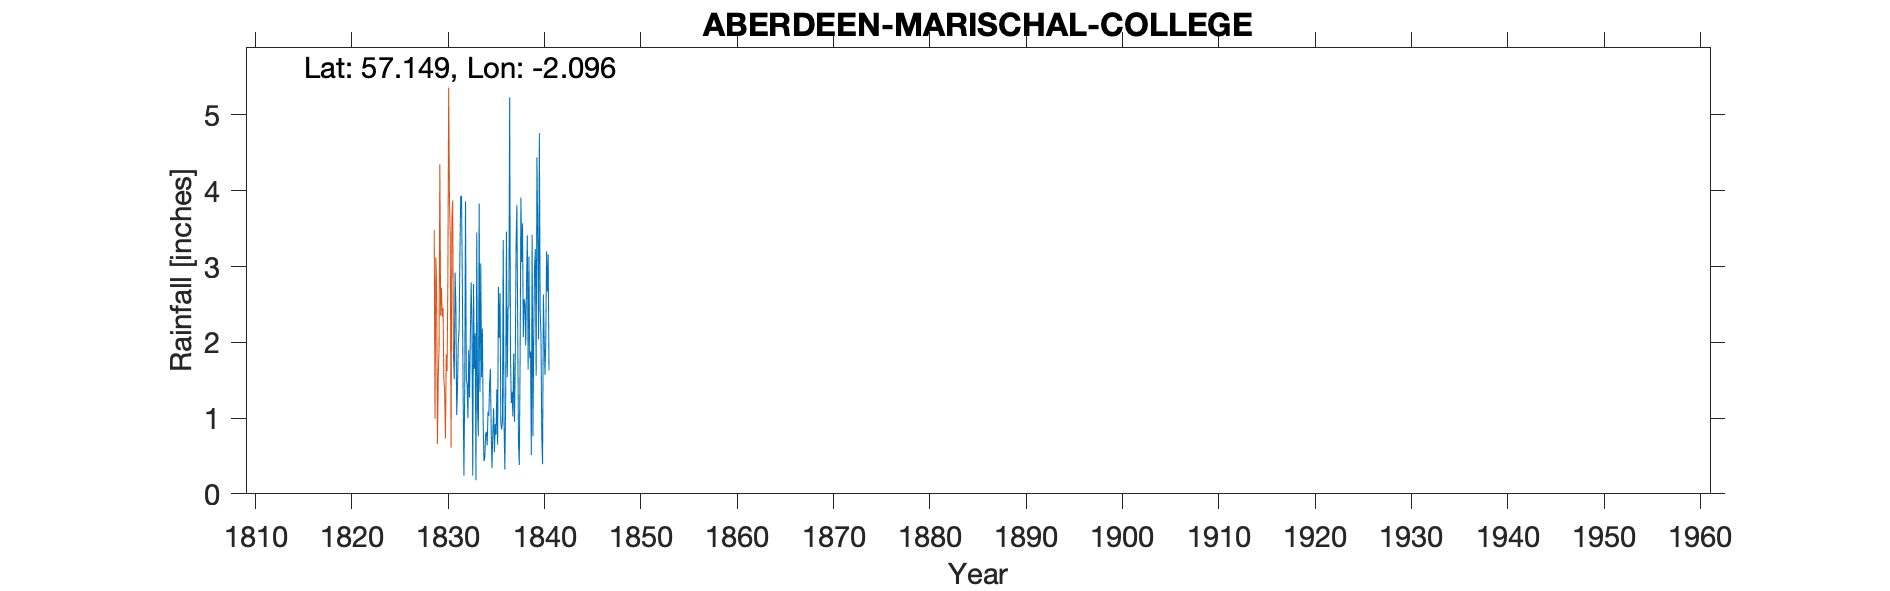

The file beside this chart, header and first rows:
ABERDEEN MARISCHAL COLLEGE, , , , , , , , , , , , , , , , , , , , , , , 
Grid ref, NJ942064, Long, -2.096, Lat, 57.15, Elevation, 60, ft, , , , , , , , , , , , , , , 
Station no, RR216, , , , , , , , , , , , , , , , , , , , , , 
, 1830, 1831, 1832, 1833, 1834, 1835, 1836, 1837, 1838, 1839, 1840, 1841, 1842, 1843, 1844, 1845, 1846, 1847, 1848, 1849, , , 
January, , 1.84, 1.35, 0.24, 2.18, 0.34, 0.85, 1.2, 3.91, 1.88, 2.43, , , , , , , , , , , , 
February, , 1.51, 0.24, 2.77, 0.93, 0.82, 0.96, 1.34, 3.06, 0.51, 2.1, , , , , , , , , , , , 
March, , 2.92, 1.38, 1.65, 0.43, 1.13, 3.35, 1.02, 3.57, 3.42, 0.75, , , , , , , , , , , , 
April, , 2.48, 3.86, 2.12, 0.47, 0.55, 0.94, 1.85, 2.07, 0.76, 0.39, , , , , , , , , , , , 
May, , 1.04, 1.51, 0.18, 0.78, 0.92, 0.32, 0.95, 2.57, 2.07, 2.63, , , , , , , , , , , , 
June, , 1.4, 1.45, 3.45, 0.82, 0.78, 1.24, 1.75, 2.51, 3, 2.07, , , , , , , , , , , , 
July, , 2, 1, 1.12, 0.64, 1.38, 3.46, 3.31, 1.96, 3.23, 1.57, , , , , , , , , , , , 
August, , 2.17, 1.9, 0.76, 1.08, 0.65, 1.54, 3.81, 2.79, 1.56, 2.02, , , , , , , , , , , , 
September, , 3.14, 1.27, 3.83, 1.03, 2.73, 2.46, 2.23, 3.41, 4.44, 3.2, , , , , , , , , , , , 
October, , 3.92, 2.07, 1.34, 1.45, 2.06, 2.48, 0.66, 1.64, 3.41, 2.67, , , , , , , , , , , , 
November, , 3.93, 2.79, 3.04, 1.65, 2.65, 5.23, 0.38, 3.13, 2.04, 3.16, , , , , , , , , , , , 
December, , 2.81, 2.25, 1.54, 0.82, 0.93, 1.86, 1.79, 1.79, 4.76, 1.63, , , , , , , , , , , , 
Total, , 29.16, 21.07, 22.04, 12.28, 14.94, 24.69, 20.29, 32.41, 31.08, 24.62, , , , , , , , , , , , 
Note: This gauge was at roof level until…, , , , , , , , , , , , , , , , , , , , , , , 
IDR 1837 Jun, , , , , , , , , , , , , , , , , , , , , , , 
